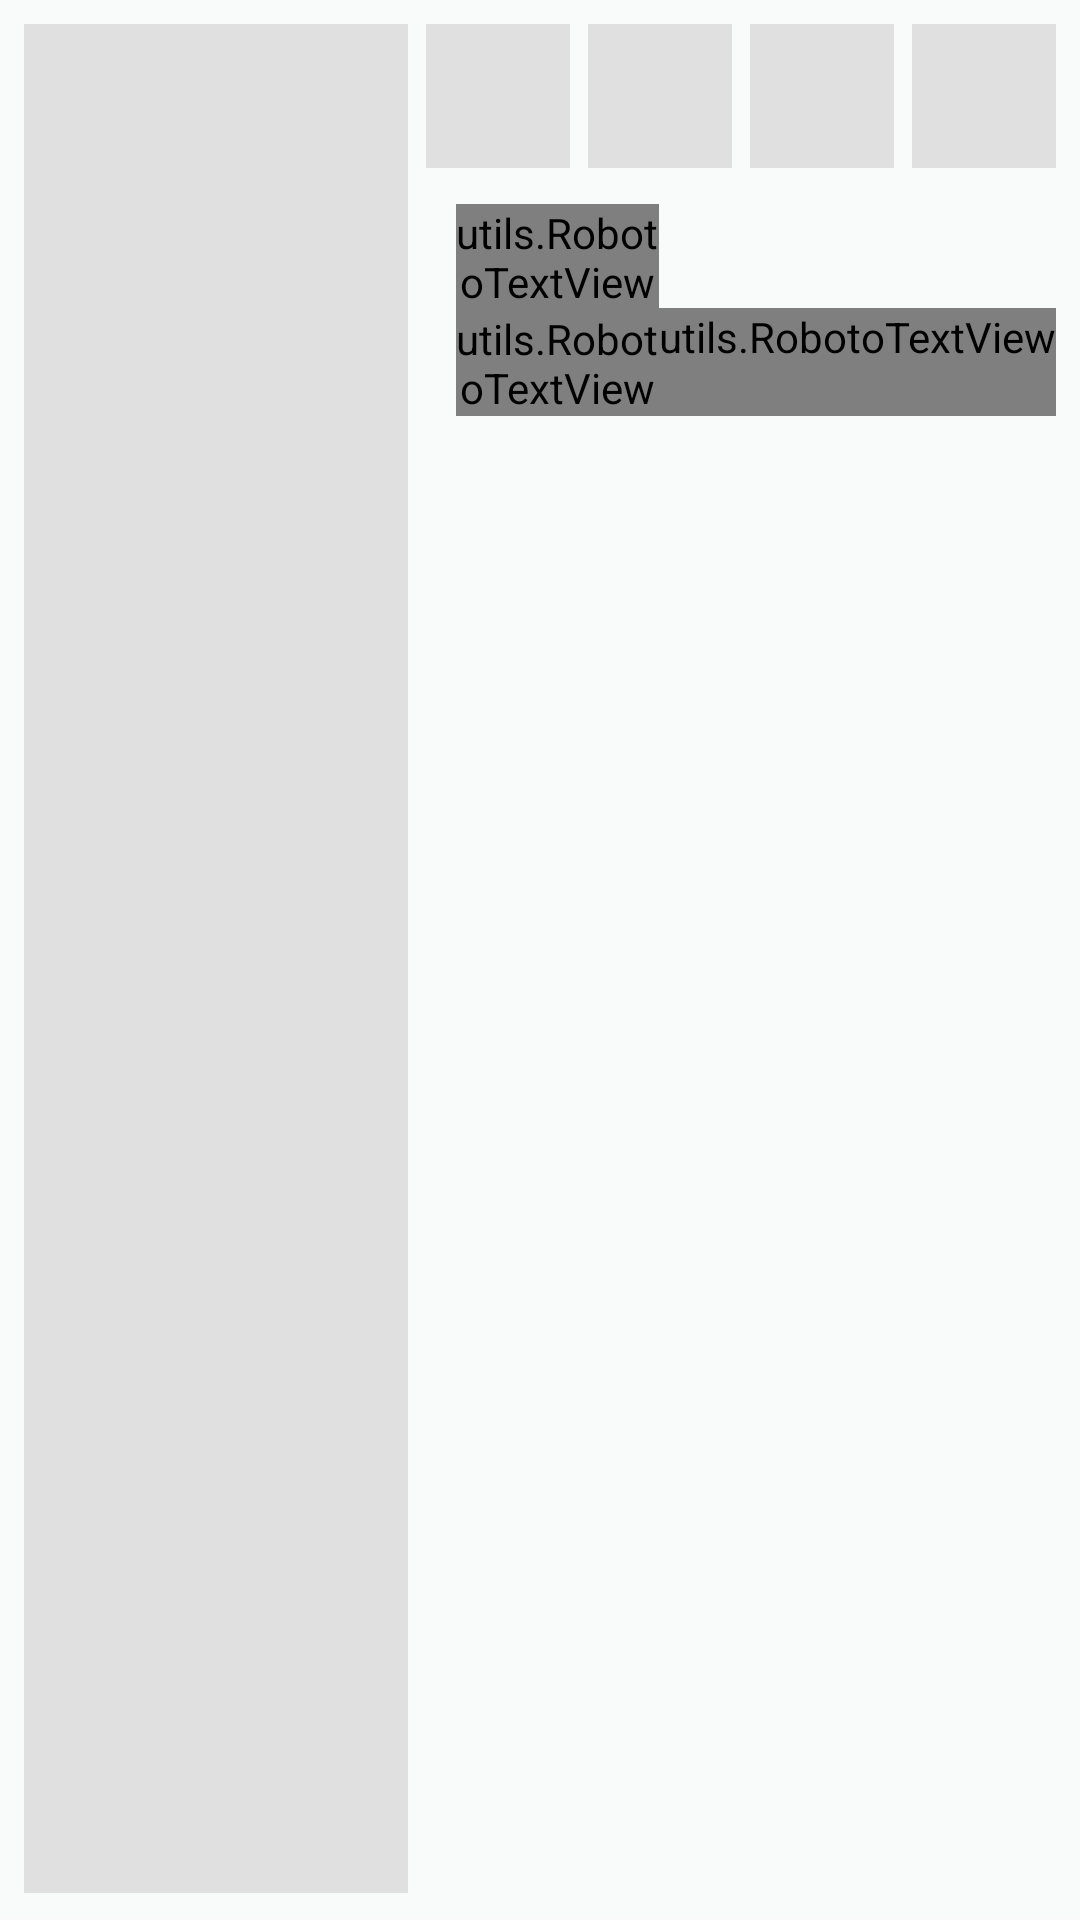

Write the Android layout XML for this screen, with the resource values it uses.
<!-- AndroidManifest.xml: application theme AppTheme -->
<!-- res/layout/property_single_item.xml -->
<?xml version="1.0" encoding="utf-8"?>
<LinearLayout xmlns:android="http://schemas.android.com/apk/res/android"
    xmlns:custom="http://schemas.android.com/apk/res-auto"
    android:orientation="vertical"
    android:layout_width="match_parent"
    android:layout_height="match_parent">


    <LinearLayout
        android:layout_width="match_parent"
        android:layout_height="wrap_content"
        android:layout_weight="1"
        android:background="#99f9fafa"
        android:padding="8dp" >

        <LinearLayout
            android:layout_width="128dp"
            android:layout_height="match_parent"
            android:layout_weight="0"
            android:orientation="horizontal" >

            <ImageView
                android:id="@+id/bigImage"
                android:layout_width="match_parent"
                android:layout_height="match_parent"
                android:layout_weight="1"
                android:background="@color/material_grey_300"
                android:contentDescription="1"
                android:scaleType="centerCrop" />
        </LinearLayout>

        <LinearLayout
            android:layout_width="match_parent"
            android:layout_height="wrap_content"
            android:layout_weight="1"
            android:orientation="vertical" >

            <LinearLayout
                android:layout_width="match_parent"
                android:layout_height="wrap_content"
                android:layout_marginLeft="6dp" >

                <ImageView
                    android:id="@+id/list_item_sticky_header_shop_image1"
                    android:layout_width="48dp"
                    android:layout_height="48dp"
                    android:layout_marginRight="3dp"
                    android:layout_weight="1"
                    android:background="@color/material_grey_300"
                    android:contentDescription="2"
                    android:src="@drawable/noproperty"
                    android:scaleType="centerCrop" />

                <ImageView
                    android:id="@+id/list_item_sticky_header_shop_image2"
                    android:layout_width="48dp"
                    android:layout_height="48dp"
                    android:layout_marginLeft="3dp"
                    android:layout_marginRight="3dp"
                    android:layout_weight="1"
                    android:background="@color/material_grey_300"
                    android:contentDescription="3"
                    android:src="@drawable/noproperty"
                    android:scaleType="centerCrop" />

                <ImageView
                    android:id="@+id/list_item_sticky_header_shop_image3"
                    android:layout_width="48dp"
                    android:layout_height="48dp"
                    android:layout_marginLeft="3dp"
                    android:layout_marginRight="3dp"
                    android:layout_weight="1"
                    android:background="@color/material_grey_300"
                    android:contentDescription="4"
                    android:src="@drawable/noproperty"
                    android:scaleType="centerCrop" />

                <ImageView
                    android:id="@+id/list_item_sticky_header_shop_image4"
                    android:layout_width="48dp"
                    android:layout_height="48dp"
                    android:layout_marginLeft="3dp"
                    android:layout_weight="1"
                    android:background="@color/material_grey_300"
                    android:contentDescription="5"
                    android:src="@drawable/noproperty"
                    android:scaleType="centerCrop" />
            </LinearLayout>

            <LinearLayout
                android:layout_width="match_parent"
                android:layout_height="wrap_content" >

                <LinearLayout
                    android:layout_width="match_parent"
                    android:layout_height="wrap_content"
                    android:layout_weight="1"
                    android:orientation="vertical"
                    android:paddingLeft="16dp"
                    android:paddingTop="12dp" >

                    <utils.RobotoTextView
                        android:id="@+id/propertyTitle"
                        android:layout_width="wrap_content"
                        android:layout_height="wrap_content"

                        android:text="Product Name"
                        android:textColor="@color/main_color_grey_800"
                        android:textSize="14sp"
                        custom:typeface="robotoLight" />
                    

                    <utils.RobotoTextView
                        android:id="@+id/propertyPrice"
                        android:layout_width="wrap_content"
                        android:layout_height="wrap_content"
                        android:maxLines="1"
                        android:text=""
                        android:textColor="@color/material_lime_700"
                        android:textSize="20sp"
                        custom:typeface="robotoBlack" />
                </LinearLayout>

                <LinearLayout
                    android:layout_width="wrap_content"
                    android:layout_height="match_parent"
                    android:layout_weight="0"
                    android:orientation="vertical"
                    android:gravity="right|bottom" >

                    <utils.RobotoTextView
                        android:id="@+id/list_item_sticky_header_shop_button"
                        android:layout_width="wrap_content"
                        android:layout_height="wrap_content"
                        android:layout_alignParentBottom="true"
                        android:layout_alignParentRight="true"
                        android:layout_weight="0"
                        android:background="@drawable/selector_expandable_shop"
                        android:gravity="center"
                        android:minHeight="36dp"
                        android:minWidth="64dp"
                        android:text="Виж"
                        android:textColor="@android:color/white"
                        android:textSize="14sp"
                        custom:typeface="robotoMedium" />
                </LinearLayout>
            </LinearLayout>
        </LinearLayout>
    </LinearLayout>

    <View
        android:layout_width="match_parent"
        android:layout_height="1dp"
        android:layout_weight="0"
        android:background="@android:color/transparent" />

</LinearLayout>
<!-- resources referenced by this layout -->
<resources>
  <color name="main_color_grey_800">@color/material_grey_800</color>
  <style name="AppTheme" parent="Theme.AppCompat.Light.NoActionBar">
          
      </style>
</resources>
